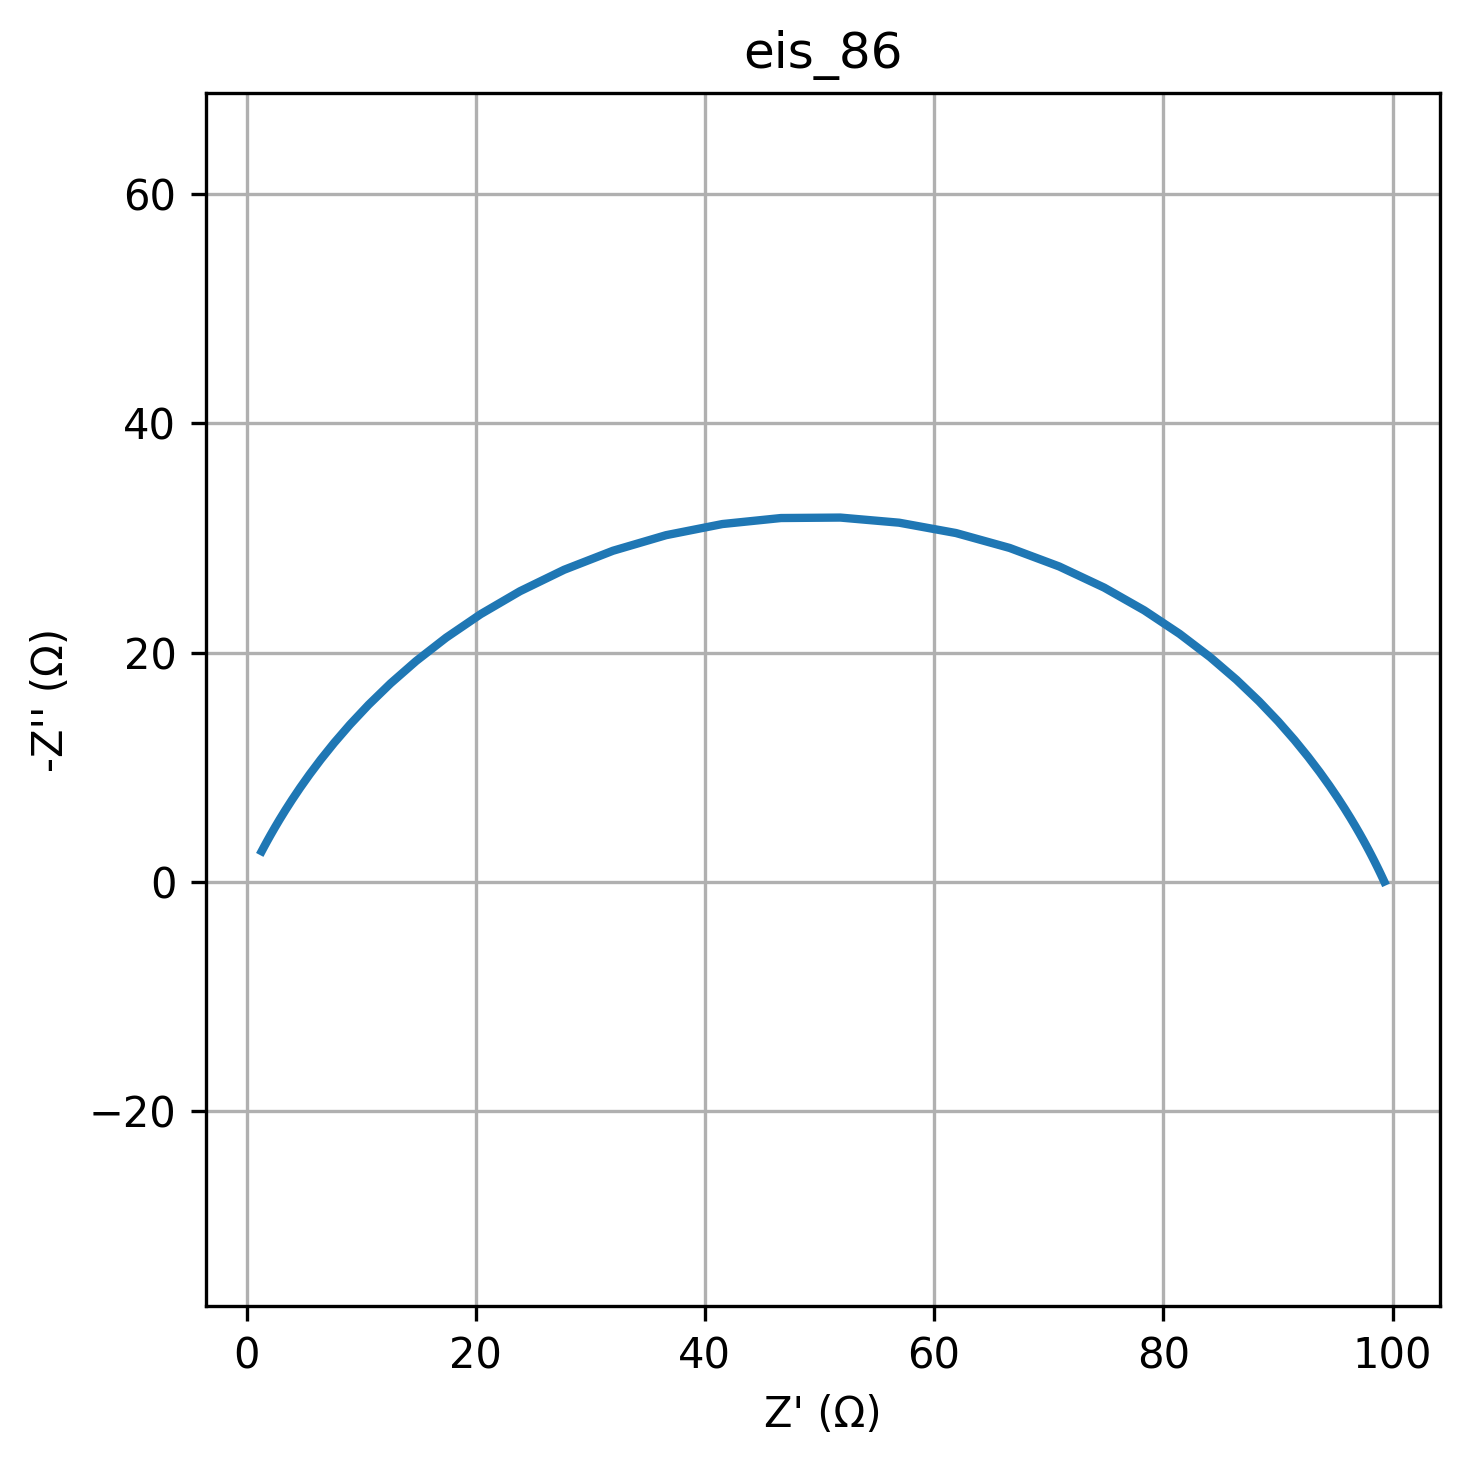

The table this chart was drawn from, first rows:
freq, Z_real, Z_imag
0.01, 99.28, -0.02456
0.01226, 99.28, -0.02848
0.01504, 99.28, -0.03302
0.01844, 99.27, -0.03829
0.02262, 99.27, -0.0444
0.02774, 99.27, -0.05149
0.03401, 99.26, -0.05971
0.04171, 99.26, -0.06923
0.05115, 99.25, -0.08028
0.06273, 99.25, -0.09309
0.07693, 99.24, -0.1079
0.09434, 99.23, -0.1251
0.1157, 99.22, -0.1451
0.1419, 99.21, -0.1682
0.174, 99.2, -0.195
0.2134, 99.19, -0.2261
0.2617, 99.17, -0.2621
0.3209, 99.15, -0.3039
0.3935, 99.13, -0.3522
0.4826, 99.1, -0.4082
0.5918, 99.07, -0.4731
0.7257, 99.04, -0.5483
0.89, 98.99, -0.6353
1.091, 98.95, -0.736
1.338, 98.89, -0.8526
1.641, 98.83, -0.9874
2.013, 98.75, -1.143
2.468, 98.66, -1.324
3.027, 98.56, -1.532
3.712, 98.44, -1.772
4.552, 98.3, -2.049
5.583, 98.13, -2.369
6.846, 97.94, -2.737
8.396, 97.71, -3.16
10.3, 97.45, -3.646
12.63, 97.14, -4.203
15.48, 96.77, -4.841
18.99, 96.33, -5.568
23.29, 95.82, -6.395
28.56, 95.21, -7.333
35.02, 94.5, -8.393
42.94, 93.65, -9.583
52.66, 92.64, -10.91
64.58, 91.44, -12.38
79.2, 90.03, -14
97.13, 88.35, -15.75
119.1, 86.39, -17.63
146.1, 84.09, -19.61
179.1, 81.42, -21.65
219.7, 78.34, -23.69
269.4, 74.84, -25.68
330.4, 70.92, -27.52
405.1, 66.59, -29.14
496.8, 61.91, -30.44
609.3, 56.95, -31.34
747.2, 51.82, -31.79
916.3, 46.64, -31.75
1124, 41.53, -31.22
1378, 36.61, -30.25
1690, 31.98, -28.89
... 20 more rows
